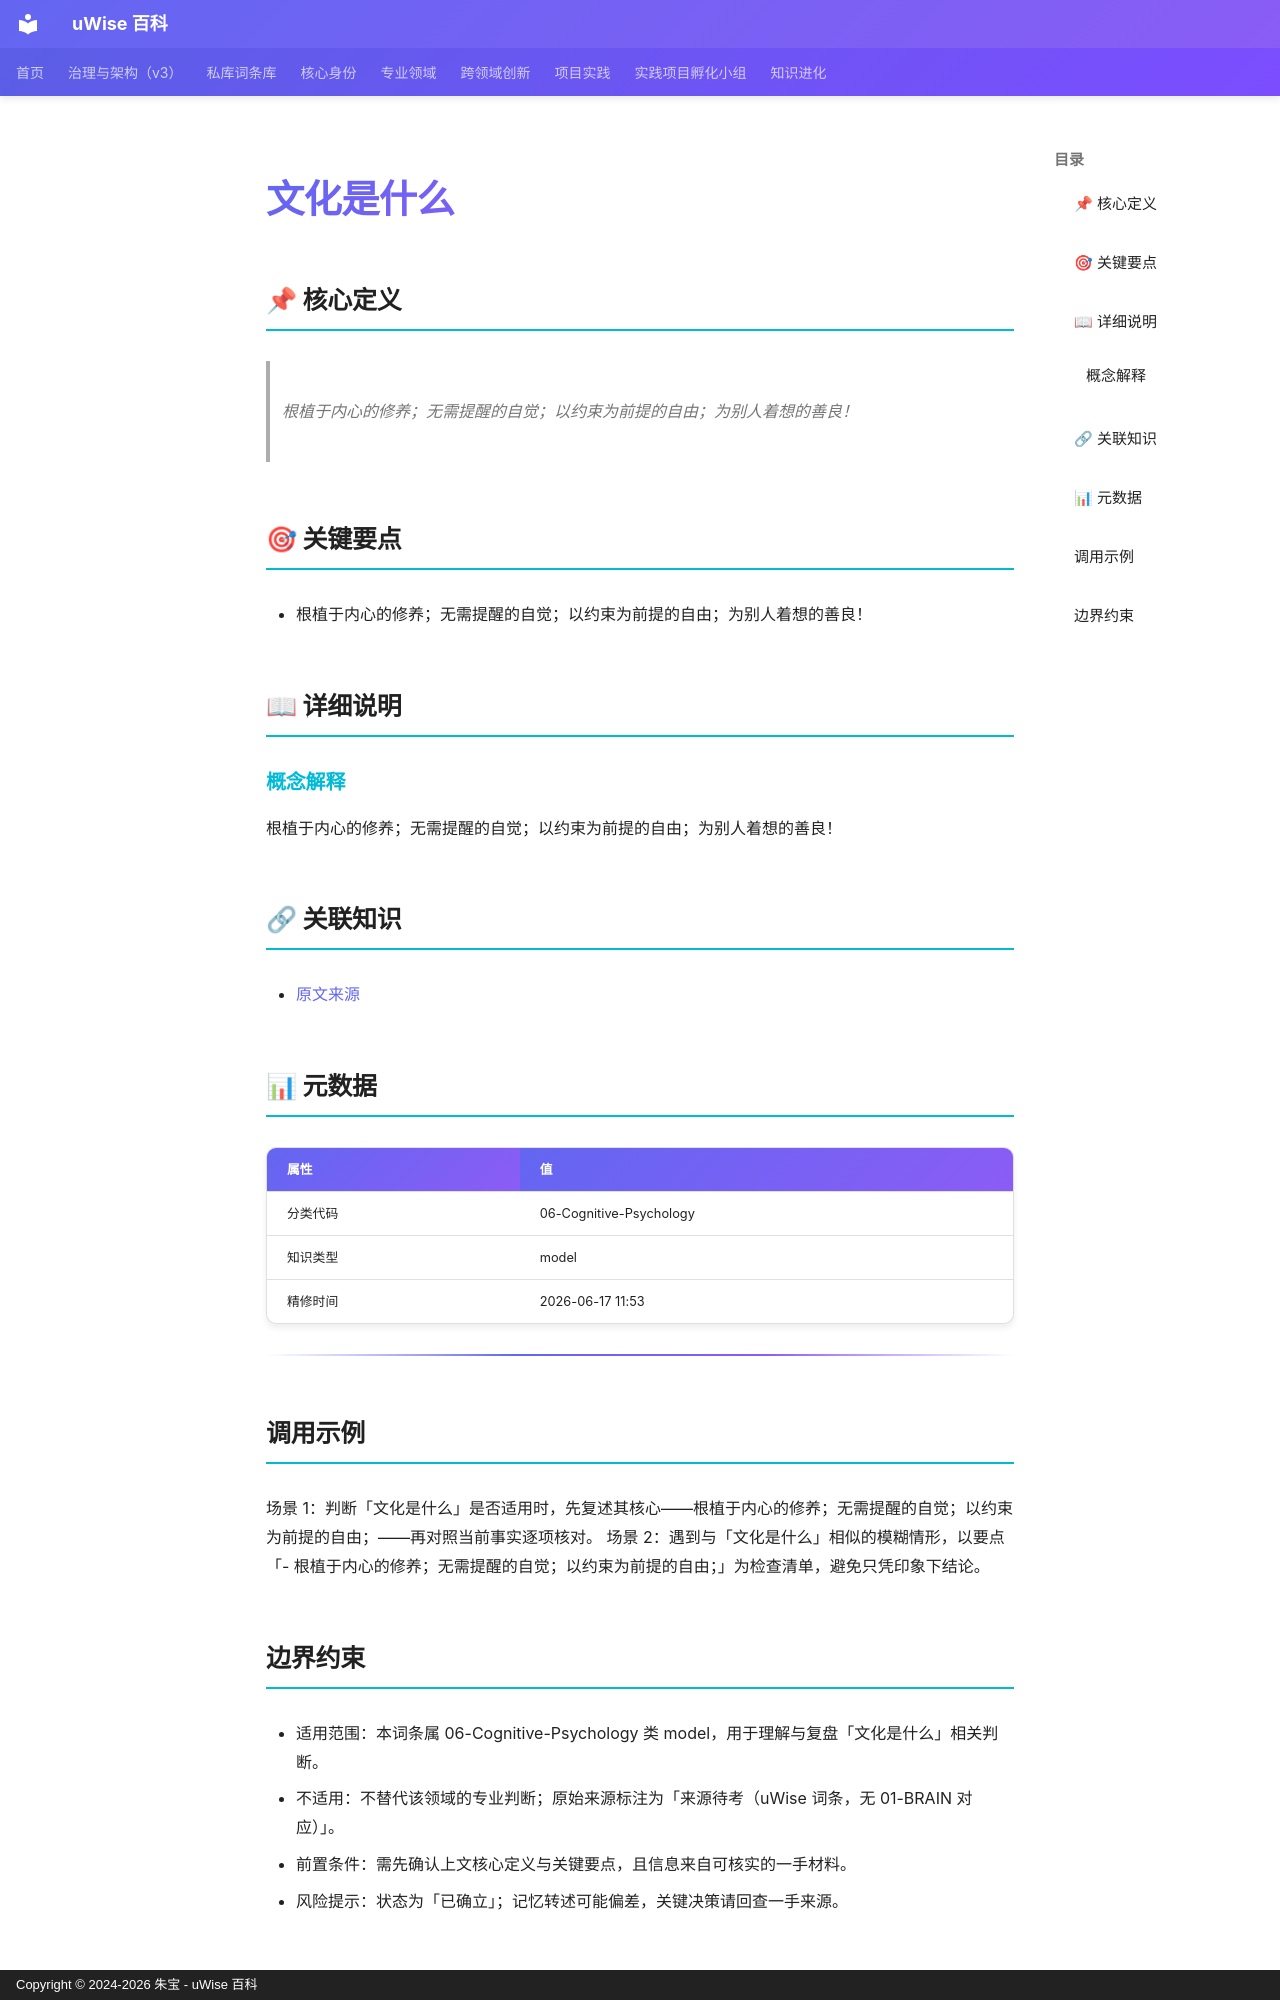

repository: zhubao315/uWise · page: vault-encyclopedia/md-76b50723/index.html · generator: mkdocs · copyright: Copyright © 2024-2026 朱宝 - uWise 百科

---
title: "文化是什么"
description: "根植于内心的修养；无需提醒的自觉；以约束为前提的自由；为别人着想的善良！"
---

# 文化是什么

## 📌 核心定义

> 根植于内心的修养；无需提醒的自觉；以约束为前提的自由；为别人着想的善良！

## 🎯 关键要点

- 根植于内心的修养；无需提醒的自觉；以约束为前提的自由；为别人着想的善良！

## 📖 详细说明

### 概念解释
根植于内心的修养；无需提醒的自觉；以约束为前提的自由；为别人着想的善良！


## 🔗 关联知识

- [原文来源](../md-76b50723/)

## 📊 元数据

| 属性 | 值 |
|------|-----|
| 分类代码 | 06-Cognitive-Psychology |
| 知识类型 | model |
| 精修时间 | 2026-06-17 11:53 |

---

## 调用示例

场景 1：判断「文化是什么」是否适用时，先复述其核心——根植于内心的修养；无需提醒的自觉；以约束为前提的自由；——再对照当前事实逐项核对。
场景 2：遇到与「文化是什么」相似的模糊情形，以要点「- 根植于内心的修养；无需提醒的自觉；以约束为前提的自由；」为检查清单，避免只凭印象下结论。
